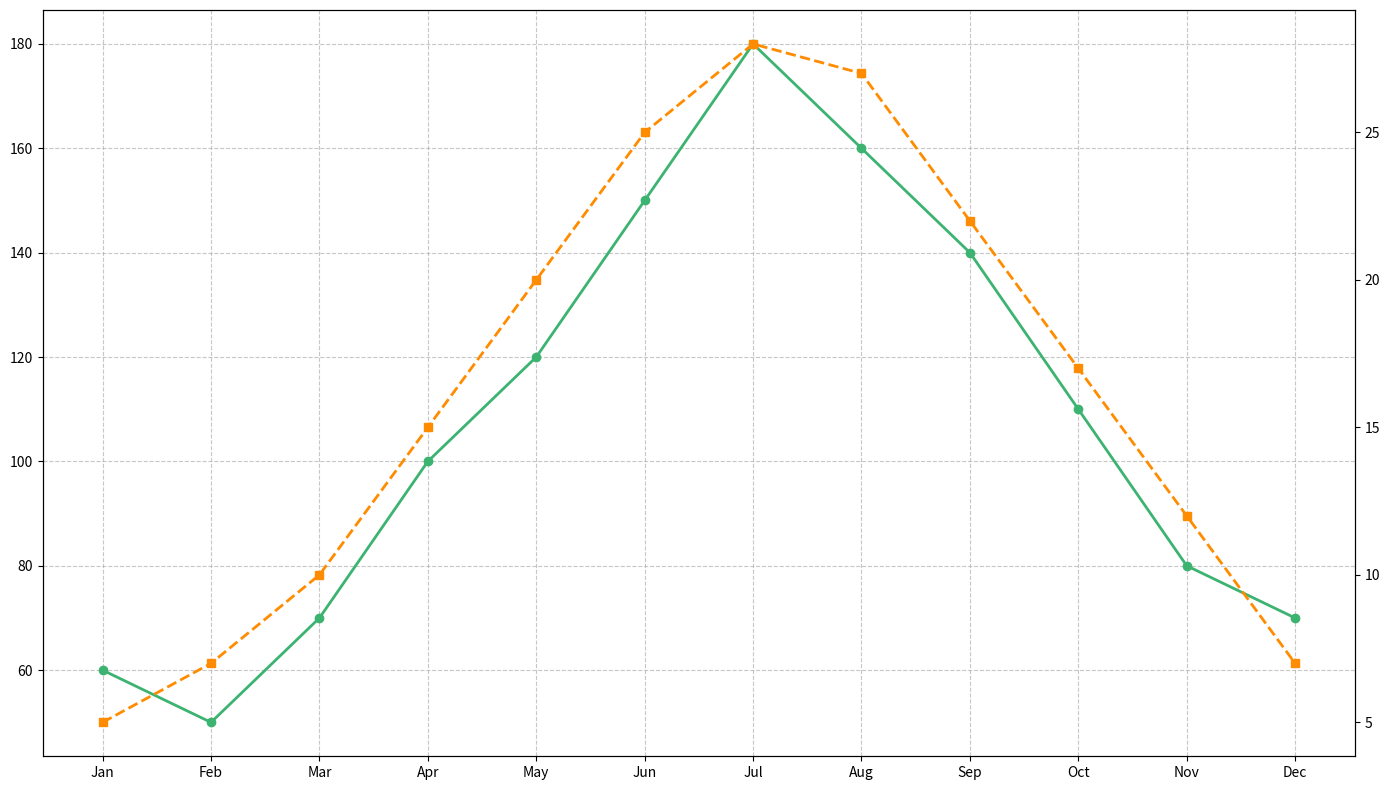

This chart was generated by the following Python code:
import matplotlib.pyplot as plt
import numpy as np

months = ["Jan", "Feb", "Mar", "Apr", "May", "Jun", "Jul", "Aug", "Sep", "Oct", "Nov", "Dec"]

rainfall = [60, 50, 70, 100, 120, 150, 180, 160, 140, 110, 80, 70]
avg_temperature = [5, 7, 10, 15, 20, 25, 28, 27, 22, 17, 12, 7]

fig, ax1 = plt.subplots(figsize=(14, 8))

color_rainfall = 'mediumseagreen'
ax1.plot(months, rainfall, marker='o', linestyle='-', color=color_rainfall, linewidth=2)

ax2 = ax1.twinx()

color_temperature = 'darkorange'
ax2.plot(months, avg_temperature, marker='s', linestyle='--', color=color_temperature, linewidth=2)

ax1.grid(True, linestyle='--', alpha=0.7)

fig.tight_layout()
plt.show()
